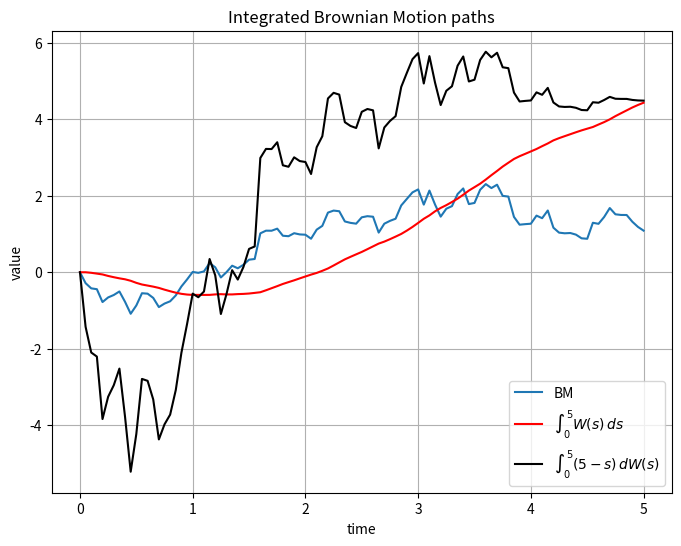
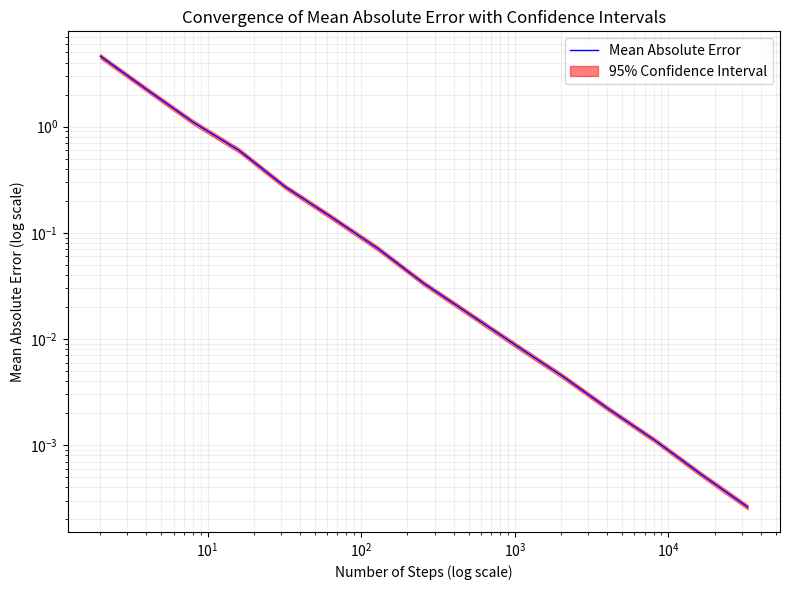

Write Python code to recreate these figures, in order.
"""
Python version 3.12.6
Computational Finance - Exercise Set 1
Exercise 1.B, Numerical Validation
@author: Francesco Giraudo - VU Amsterdam
"""
import numpy as np
import matplotlib.pyplot as plt

def ComputeIntegrals(NoOfPaths,NoOfSteps,T):
    """
    This function generates $NoOfPaths random paths of the two stochastic 
    process  and compute the integral numerically given $NoOfSteps number of
    steps from 0 to T.
    """
    Z = np.random.normal(0.0,1.0,[NoOfPaths,NoOfSteps])
    W = np.zeros([NoOfPaths, NoOfSteps+1])
    I1 = np.zeros([NoOfPaths, NoOfSteps+1])
    I2 = np.zeros([NoOfPaths, NoOfSteps+1])
    time = np.zeros([NoOfSteps+1])
    
    dt = T / float(NoOfSteps)

    # For each step i compute the the numerical integral value from 0 to t(i)
    # where t(i)=i*dt
    for i in range(0,NoOfSteps):

        # Making sure that samples from a normal have mean 0 and variance 1
        if NoOfPaths > 1:
            Z[:,i] = (Z[:,i] - np.mean(Z[:,i])) / np.std(Z[:,i])
        
        # Compute value of the sample BM W(t)
        W[:,i+1]  = W[:,i]  + np.power(dt, 0.5)*Z[:,i]
        # Compute the value of the 2 sample stochastic process
        I1[:,i+1] = I1[:,i] + W[:,i]*dt
        I2[:,i+1] = I2[:,i] + (T-time[i])*(W[:,i+1]-W[:,i])
        
        time[i+1] = time[i] + dt
    
    paths = {"time":time,"W":W,"I1":I1,"I2":I2}
    return paths

# 1. Simulate one path and compute the integrals and plot a visualization of the
#    process.

# Parameters of the simulation
NoOfPaths = 1
NoOfSteps = 100
T = 5

# Random seed for reproducibility
np.random.seed(1929)

W_t = ComputeIntegrals(NoOfPaths,NoOfSteps,T)

timeGrid = W_t["time"]
Ws = W_t["W"]
intWsds = W_t["I1"]
int_t_s_dWs = W_t["I2"]

plt.figure(figsize=(8, 6))
plt.plot(timeGrid, np.transpose(Ws), label='BM')
plt.plot(timeGrid, np.transpose(intWsds), 'r', label=r'$\int_0^5{W(s)\,ds}$')
plt.plot(timeGrid, np.transpose(int_t_s_dWs), 'k', label=r'$\int_0^5{(5-s)\,dW(s)}$')
plt.grid()
plt.xlabel("time")
plt.ylabel("value")
plt.title("Integrated Brownian Motion paths")
plt.legend(loc='lower right')
plt.show()

# 2. Simulating the previous step for 1000 random paths and computing the mean
#    absolute error convergence and 95% confidence intervals for different 
#    number of steps

NoOfPaths = 1000
NoOfSteps = [(2**i) for i in range(1,16)]
T = 5
mean_abs_error = np.zeros(len(NoOfSteps))
std_error = np.zeros(len(NoOfSteps))

# Random seed for reproducibility
np.random.seed(2008)

# For every step size in NoOfSteps, simulate and compute mean absolute error
for i in range(len(NoOfSteps)):
    W_t = ComputeIntegrals(NoOfPaths, NoOfSteps[i], T)
    diff = W_t["I1"][:,-1] - W_t["I2"][:,-1]
    abs_diff = np.abs(diff)
    mean_abs_error[i] = np.mean(abs_diff)
    # Calculate standard error for confidence interval
    std_error[i] = np.std(abs_diff, ddof=1) / np.sqrt(NoOfPaths)

# Create confidence intervals (95%)
upper_bound = mean_abs_error + 1.96 * std_error
lower_bound = mean_abs_error - 1.96 * std_error

plt.figure(figsize=(8, 6))
# Plot mean absolute error with a label for the legend
plt.plot(NoOfSteps, mean_abs_error, 'b-', linewidth=1, 
         label='Mean Absolute Error')
# Add confidence interval as a shaded area
plt.fill_between(NoOfSteps, lower_bound, upper_bound, color='r', 
                 alpha=0.5, label='95% Confidence Interval')

# Logarithmic scales for both axes for better visualization
plt.xscale("log")
plt.yscale("log")
# Add grid, labels, and title
plt.grid(True, which="both", ls="-", alpha=0.2)
plt.xlabel("Number of Steps (log scale)")
plt.ylabel("Mean Absolute Error (log scale)")
plt.title("Convergence of Mean Absolute Error with Confidence Intervals")
# Add legend
plt.legend(loc='best')
# Tight layout for better spacing
plt.tight_layout()
plt.show()
